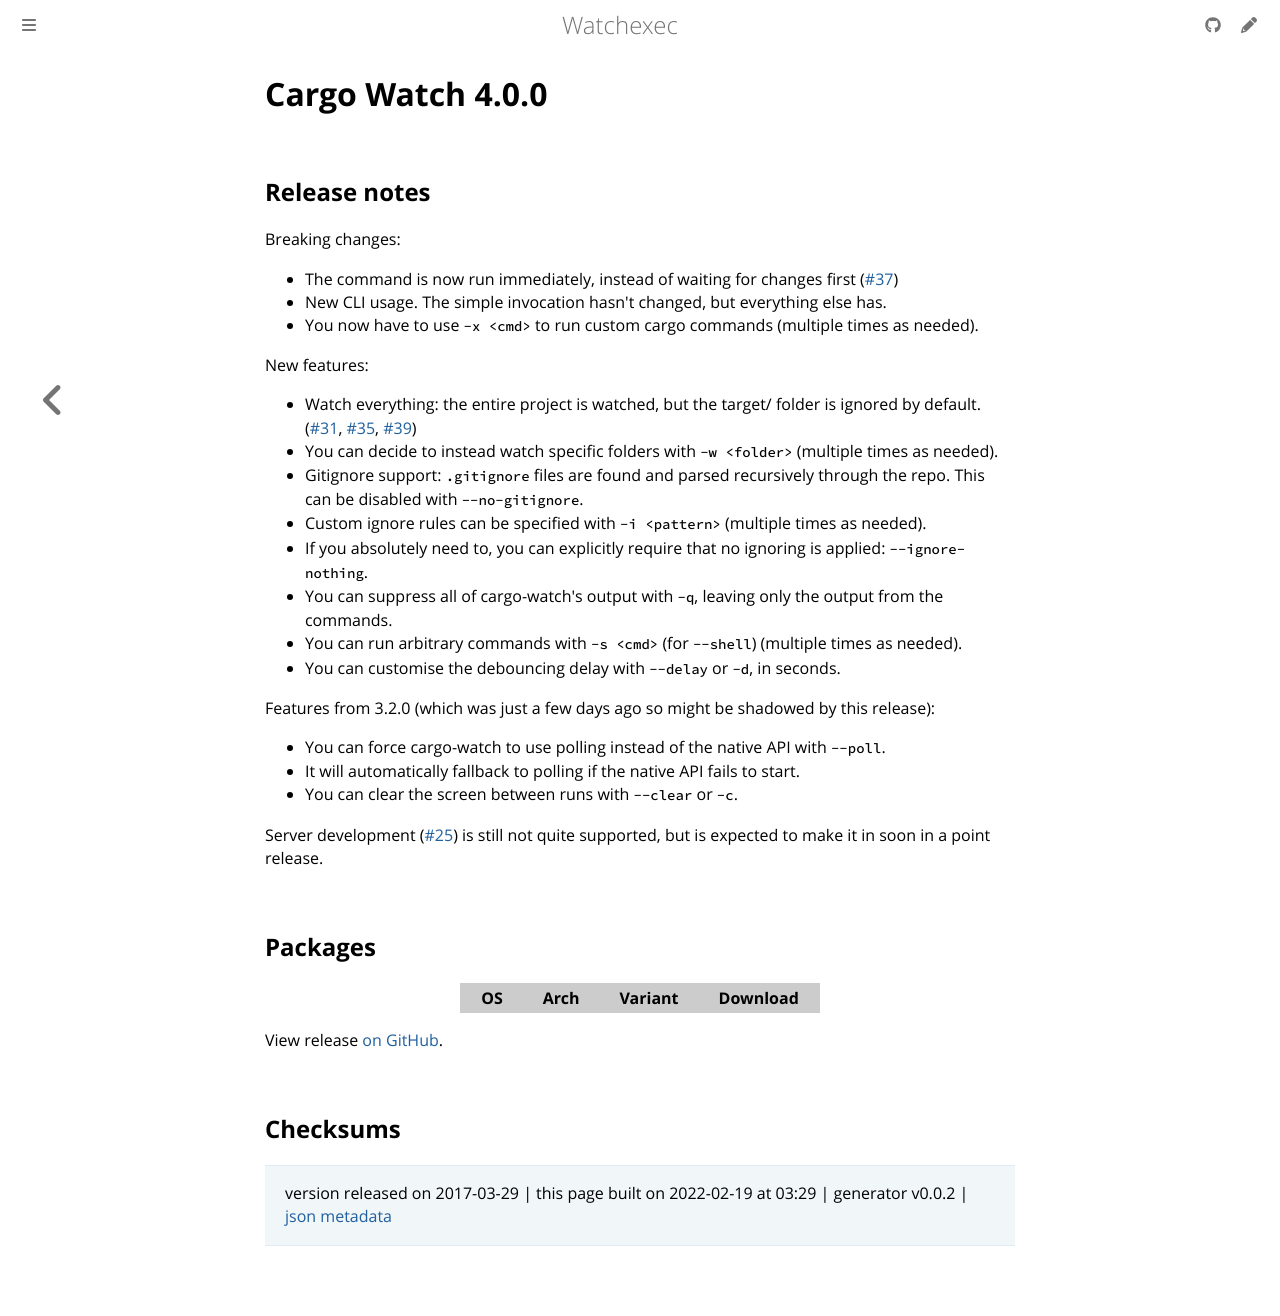

repository: watchexec/watchexec.github.io · page: downloads/cargo-watch/4.0.0/index.html · generator: mdbook

# Cargo Watch 4.0.0

## Release notes

<p>Breaking changes:</p>
<ul>
<li>The command is now run immediately, instead of waiting for changes first (<a class="issue-link js-issue-link" data-error-text="Failed to load title" data-id="141091694" data-permission-text="Title is private" data-url="https://github.com/watchexec/cargo-watch/issues/37" data-hovercard-type="issue" data-hovercard-url="/watchexec/cargo-watch/issues/37/hovercard" href="https://github.com/watchexec/cargo-watch/issues/37">#37</a>)</li>
<li>New CLI usage. The simple invocation hasn't changed, but everything else has.</li>
<li>You now have to use <code>-x &lt;cmd&gt;</code> to run custom cargo commands (multiple times as needed).</li>
</ul>
<p>New features:</p>
<ul>
<li>Watch everything: the entire project is watched, but the target/ folder is ignored by default. (<a class="issue-link js-issue-link" data-error-text="Failed to load title" data-id="129982042" data-permission-text="Title is private" data-url="https://github.com/watchexec/cargo-watch/issues/31" data-hovercard-type="issue" data-hovercard-url="/watchexec/cargo-watch/issues/31/hovercard" href="https://github.com/watchexec/cargo-watch/issues/31">#31</a>, <a class="issue-link js-issue-link" data-error-text="Failed to load title" data-id="140781236" data-permission-text="Title is private" data-url="https://github.com/watchexec/cargo-watch/issues/35" data-hovercard-type="issue" data-hovercard-url="/watchexec/cargo-watch/issues/35/hovercard" href="https://github.com/watchexec/cargo-watch/issues/35">#35</a>, <a class="issue-link js-issue-link" data-error-text="Failed to load title" data-id="157529618" data-permission-text="Title is private" data-url="https://github.com/watchexec/cargo-watch/issues/39" data-hovercard-type="issue" data-hovercard-url="/watchexec/cargo-watch/issues/39/hovercard" href="https://github.com/watchexec/cargo-watch/issues/39">#39</a>)</li>
<li>You can decide to instead watch specific folders with <code>-w &lt;folder&gt;</code> (multiple times as needed).</li>
<li>Gitignore support: <code>.gitignore</code> files are found and parsed recursively through the repo. This can be disabled with <code>--no-gitignore</code>.</li>
<li>Custom ignore rules can be specified with <code>-i &lt;pattern&gt;</code> (multiple times as needed).</li>
<li>If you absolutely need to, you can explicitly require that no ignoring is applied: <code>--ignore-nothing</code>.</li>
<li>You can suppress all of cargo-watch's output with <code>-q</code>, leaving only the output from the commands.</li>
<li>You can run arbitrary commands with <code>-s &lt;cmd&gt;</code> (for <code>--shell</code>) (multiple times as needed).</li>
<li>You can customise the debouncing delay with <code>--delay</code> or <code>-d</code>, in seconds.</li>
</ul>
<p>Features from 3.2.0 (which was just a few days ago so might be shadowed by this release):</p>
<ul>
<li>You can force cargo-watch to use polling instead of the native API with <code>--poll</code>.</li>
<li>It will automatically fallback to polling if the native API fails to start.</li>
<li>You can clear the screen between runs with <code>--clear</code> or <code>-c</code>.</li>
</ul>
<p>Server development (<a class="issue-link js-issue-link" data-error-text="Failed to load title" data-id="126306738" data-permission-text="Title is private" data-url="https://github.com/watchexec/cargo-watch/issues/25" data-hovercard-type="issue" data-hovercard-url="/watchexec/cargo-watch/issues/25/hovercard" href="https://github.com/watchexec/cargo-watch/issues/25">#25</a>) is still not quite supported, but is expected to make it in soon in a point release.</p>

## Packages

<table class="downloads">
<thead>
<tr>
<th>OS</th>
<th>Arch</th>
<th>Variant</th>
<th>Download</th>

</tr>
</thead>
<tbody></tbody>
</table>


View release [on GitHub](https://github.com/watchexec/cargo-watch/releases/v4.0.0).

## Checksums





>	 version released on 2017-03-29
>	|
>	this page built on 2022-02-19 at 03:29
>	| generator v0.0.2
>	| [json metadata](meta.json)
